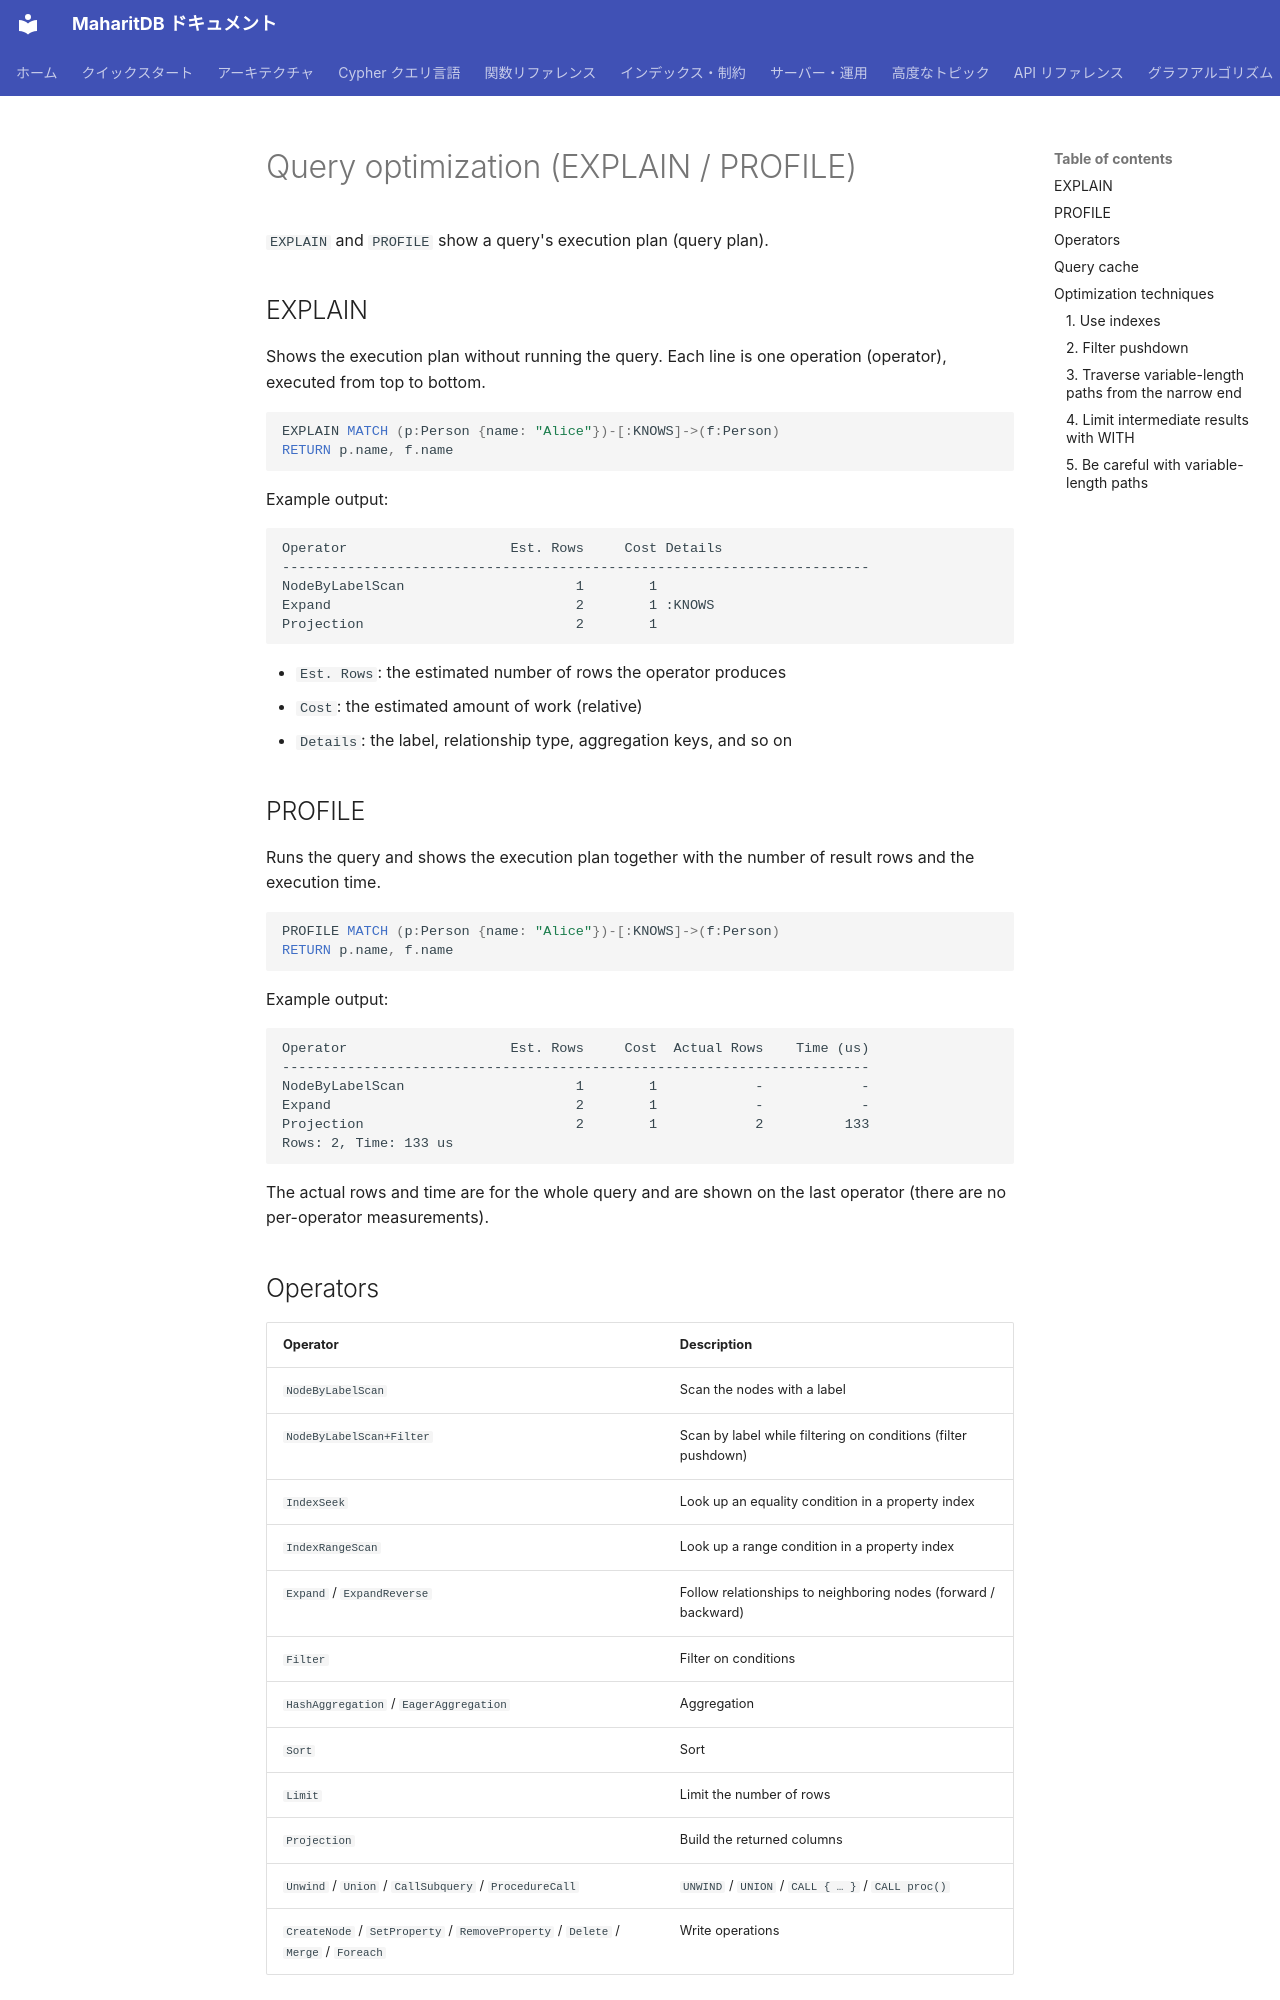

repository: Moto1829/maharit-db · page: advanced/query-optimization.en/index.html · generator: mkdocs

---
title: Query optimization (EXPLAIN / PROFILE)
parent: Advanced topics
nav_order: 4
source_commit: 6787bc36
---

# Query optimization (EXPLAIN / PROFILE)

`EXPLAIN` and `PROFILE` show a query's execution plan (query plan).

## EXPLAIN

Shows the execution plan without running the query. Each line is one operation (operator), executed from top to bottom.

```cypher
EXPLAIN MATCH (p:Person {name: "Alice"})-[:KNOWS]->(f:Person)
RETURN p.name, f.name
```

Example output:

```text
Operator                    Est. Rows     Cost Details
------------------------------------------------------------------------
NodeByLabelScan                     1        1
Expand                              2        1 :KNOWS
Projection                          2        1
```

- `Est. Rows`: the estimated number of rows the operator produces
- `Cost`: the estimated amount of work (relative)
- `Details`: the label, relationship type, aggregation keys, and so on

## PROFILE

Runs the query and shows the execution plan together with the number of result rows and the execution time.

```cypher
PROFILE MATCH (p:Person {name: "Alice"})-[:KNOWS]->(f:Person)
RETURN p.name, f.name
```

Example output:

```text
Operator                    Est. Rows     Cost  Actual Rows    Time (us)
------------------------------------------------------------------------
NodeByLabelScan                     1        1            -            -
Expand                              2        1            -            -
Projection                          2        1            2          133
Rows: 2, Time: 133 us
```

The actual rows and time are for the whole query and are shown on the last operator (there are no per-operator measurements).

## Operators

| Operator | Description |
|------------|------|
| `NodeByLabelScan` | Scan the nodes with a label |
| `NodeByLabelScan+Filter` | Scan by label while filtering on conditions (filter pushdown) |
| `IndexSeek` | Look up an equality condition in a property index |
| `IndexRangeScan` | Look up a range condition in a property index |
| `Expand` / `ExpandReverse` | Follow relationships to neighboring nodes (forward / backward) |
| `Filter` | Filter on conditions |
| `HashAggregation` / `EagerAggregation` | Aggregation |
| `Sort` | Sort |
| `Limit` | Limit the number of rows |
| `Projection` | Build the returned columns |
| `Unwind` / `Union` / `CallSubquery` / `ProcedureCall` | `UNWIND` / `UNION` / `CALL { … }` / `CALL proc()` |
| `CreateNode` / `SetProperty` / `RemoveProperty` / `Delete` / `Merge` / `Foreach` | Write operations |
